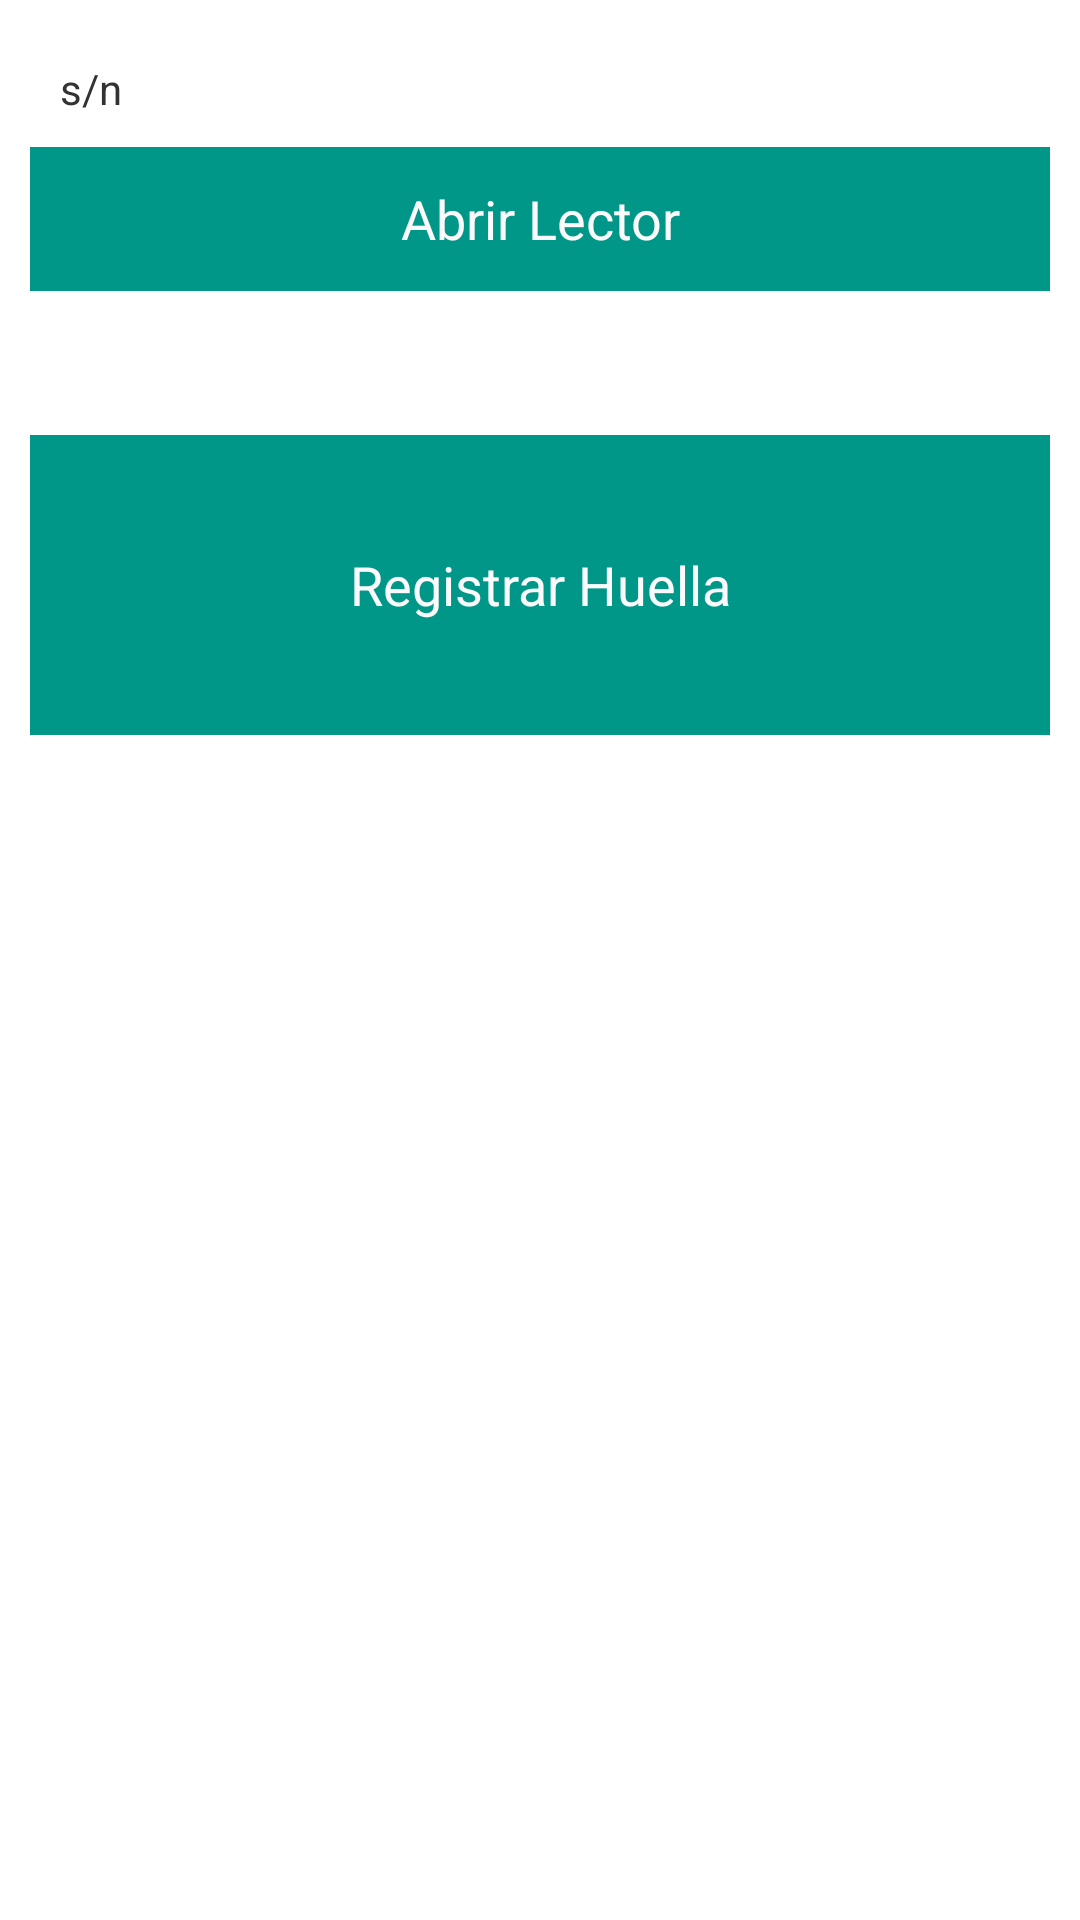

Write the Android layout XML for this screen, with the resource values it uses.
<!-- AndroidManifest.xml: application theme AppTheme -->
<!-- res/layout/activity_initial.xml -->
<ScrollView xmlns:android="http://schemas.android.com/apk/res/android"
    android:layout_width="match_parent"
    android:layout_height="match_parent"
    android:layout_margin="50dp"
    android:orientation="vertical">

<LinearLayout
    android:layout_width="match_parent"
    android:layout_height="match_parent"
    android:orientation="vertical"
    android:padding="10dp" >

    <TextView
        	  android:id="@+id/serial_number"
        	  android:layout_width="wrap_content"
              android:layout_height="wrap_content"
              android:text="@string/serial_number"
    		  android:padding="10dp" />
    
    <Button
        android:id="@+id/get_reader"
        android:layout_width="match_parent"
        android:layout_height="wrap_content"
        android:background="@color/primary_dark"
        android:textColor="@color/list_divider"
        android:text="@string/get_reader" />


    <Button
        android:id="@+id/capture_fingerprint"
        android:layout_width="match_parent"
        android:layout_height="wrap_content"
        android:text="@string/capture_fingerprint" 
        android:visibility="invisible"/>
    
    <Button
        android:id="@+id/enrollment"
        android:layout_width="match_parent"
        android:layout_height="100dp"
        android:background="@color/primary_dark"
        android:textColor="@color/list_divider"
        android:text="Registrar Huella" />

</LinearLayout>
</ScrollView>
<!-- resources referenced by this layout -->
<resources>
  <color name="list_divider">#fafafa</color>
  <color name="primary_dark">#009688</color>
  <string name="capture_fingerprint">Leer huella</string>
  <string name="get_reader">Abrir Lector</string>
  <string name="serial_number">s/n</string>
  <style name="AppTheme" parent="@style/Parent">
          
      </style>
  <style name="Parent" parent="android:Theme.Holo.Light.DarkActionBar">
  
          <item name="android:dropDownListViewStyle">
              @android:style/Widget.Holo.Light.ListView.DropDown
          </item>
          <item name="android:actionBarStyle">@style/ActionBar.Solid.MyParent</item>
          <item name="android:actionModeBackground">@drawable/square_action_bar</item>
          <item name="android:actionBarSize">56dp</item>
          <item name="android:dialogTheme">@android:style/Theme.Holo.Light.Dialog</item>
          <item name="android:itemTextAppearance">@style/ActionMenuTextAppearance</item>
  
      </style>
  <style name="ActionBar.Solid.MyParent" parent="@android:style/Widget.Holo.Light.ActionBar.Solid.Inverse">
          <item name="android:icon">@drawable/transparent</item>
          <item name="android:background">@drawable/square_action_bar</item>
          <item name="android:titleTextStyle">@style/ActionTitleTextStyle</item>
      </style>
  <!-- drawable square_action_bar (drawable) -->
  <shape android:shape="rectangle"
      xmlns:android="http://schemas.android.com/apk/res/android">
      <gradient
          android:startColor="@color/primary"
          android:endColor="@color/primary"
          android:angle="0">
      </gradient>
      <corners android:radius="0dip" />
  </shape>
  <style name="ActionMenuTextAppearance">
          <item name="android:textColor">@android:color/white</item>
      </style>
  <!-- drawable transparent (drawable) -->
  <?xml version="1.0" encoding="utf-8"?>
  <shape xmlns:android="http://schemas.android.com/apk/res/android"
  android:shape="rectangle">
  <solid android:color="@android:color/transparent" />
  </shape>
  <style name="ActionTitleTextStyle" parent="@android:style/TextAppearance.Holo.Widget.ActionBar.Title">
          <item name="android:textColor">#fff</item>
          <item name="android:textStyle">bold</item>
      </style>
  <color name="primary">#00796B</color>
</resources>
